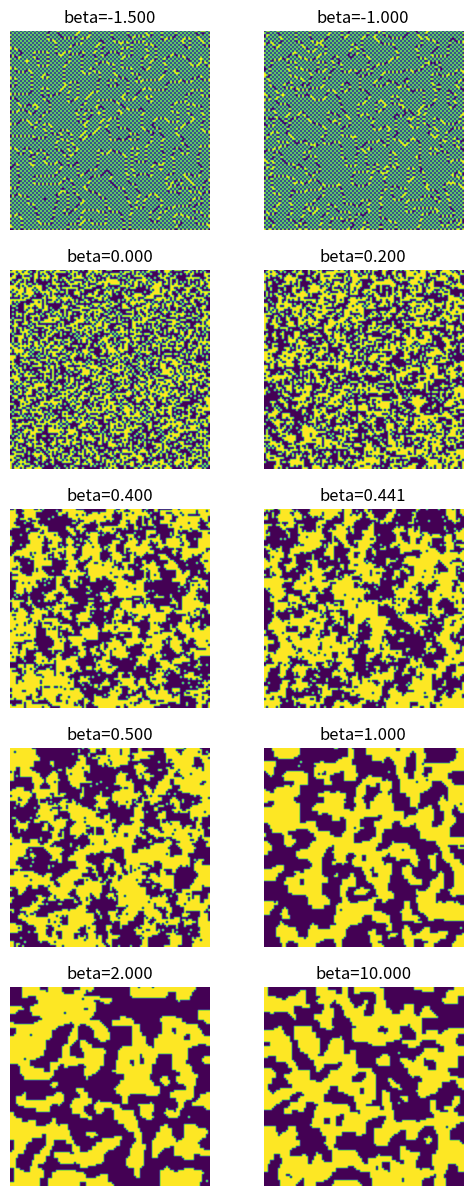

Reproduce this figure in Python.
import numpy as np
import random
import math
import matplotlib.pyplot as plt

trial = 100000
beta_list = [-1.5, -1.0, 0.0, 0.2, 0.4, 0.441, 0.5, 1, 2, 10]

def ising_model(beta, g=60):
    grid = np.random.choice([-1, 1], (g+2)**2)
    grid = np.asarray(grid).reshape(g+2, g+2)
    grid[:, [0, -1]] = 0
    grid[[0, -1], :] = 0

    for m in range(trial):
        # random sample a positon
        i = 1 + random.sample(range(g), 1)[0]
        j = 1 + random.sample(range(g), 1)[0]
        # check degree
        deg = grid[i, j+1] + grid[i, j-1] + grid[i+1, j] + grid[i-1, j]
        p = 1. / (1. + math.exp(-beta * 2.0 * deg))

        new = np.random.choice([1, -1], p=[p, 1-p])
        grid[i, j] = new
    return grid[1:-1, 1:-1]



plt.figure(figsize=(6, 15))
i = 0
for beta in beta_list:
    grid = ising_model(beta, 100)
    plt.subplot(5, 2, i+1)
    plt.imshow(grid)
    plt.title('beta=%.3lf'%(beta))
    plt.axis("off")
    i += 1
plt.savefig("Ising_model.png", dpi=300, bbox_inches='tight', pad_inches=0)
plt.show()


